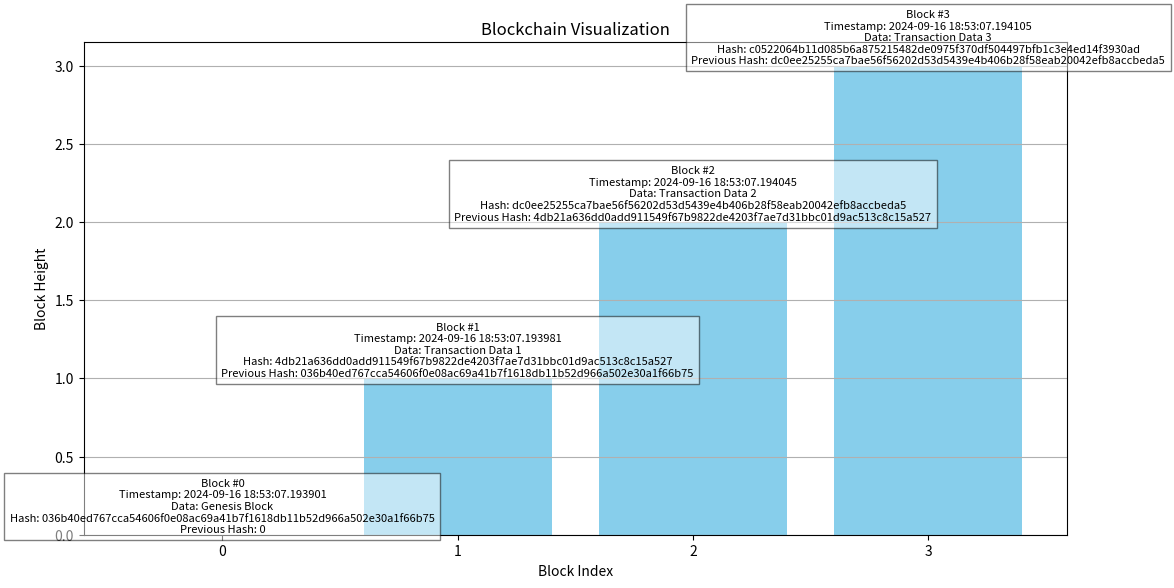

Here is the Python script that generated this plot:
import matplotlib.pyplot as plt

# Data for the blockchain
block_indices = [0, 1, 2, 3]
timestamps = [
    "2024-09-16 18:53:07.193901",
    "2024-09-16 18:53:07.193981",
    "2024-09-16 18:53:07.194045",
    "2024-09-16 18:53:07.194105"
]
data = [
    "Genesis Block",
    "Transaction Data 1",
    "Transaction Data 2",
    "Transaction Data 3"
]
hashes = [
    "036b40ed767cca54606f0e08ac69a41b7f1618db11b52d966a502e30a1f66b75",
    "4db21a636dd0add911549f67b9822de4203f7ae7d31bbc01d9ac513c8c15a527",
    "dc0ee25255ca7bae56f56202d53d5439e4b406b28f58eab20042efb8accbeda5",
    "c0522064b11d085b6a875215482de0975f370df504497bfb1c3e4ed14f3930ad"
]
# Create a figure and axis
plt.figure(figsize=(12, 6))

# Create a bar chart for block indices
plt.bar(block_indices, range(len(block_indices)), color='skyblue')

# Adding titles and labels
plt.title('Blockchain Visualization')
plt.xlabel('Block Index')
plt.ylabel('Block Height')

# Adding block details as text on the bars
for i in range(len(block_indices)):
    plt.text(block_indices[i], i, f'Block #{block_indices[i]}\n'
                                   f'Timestamp: {timestamps[i]}\n'
                                   f'Data: {data[i]}\n'
                                   f'Hash: {hashes[i]}\n'
                                   f'Previous Hash: {hashes[i-1] if i > 0 else "0"}',
             ha='center', va='bottom', fontsize=8, bbox=dict(facecolor='white', alpha=0.5))

# Customizing x-axis ticks
plt.xticks(block_indices)

# Adding a grid
plt.grid(axis='y')

# Show the plot
plt.tight_layout()
plt.show()